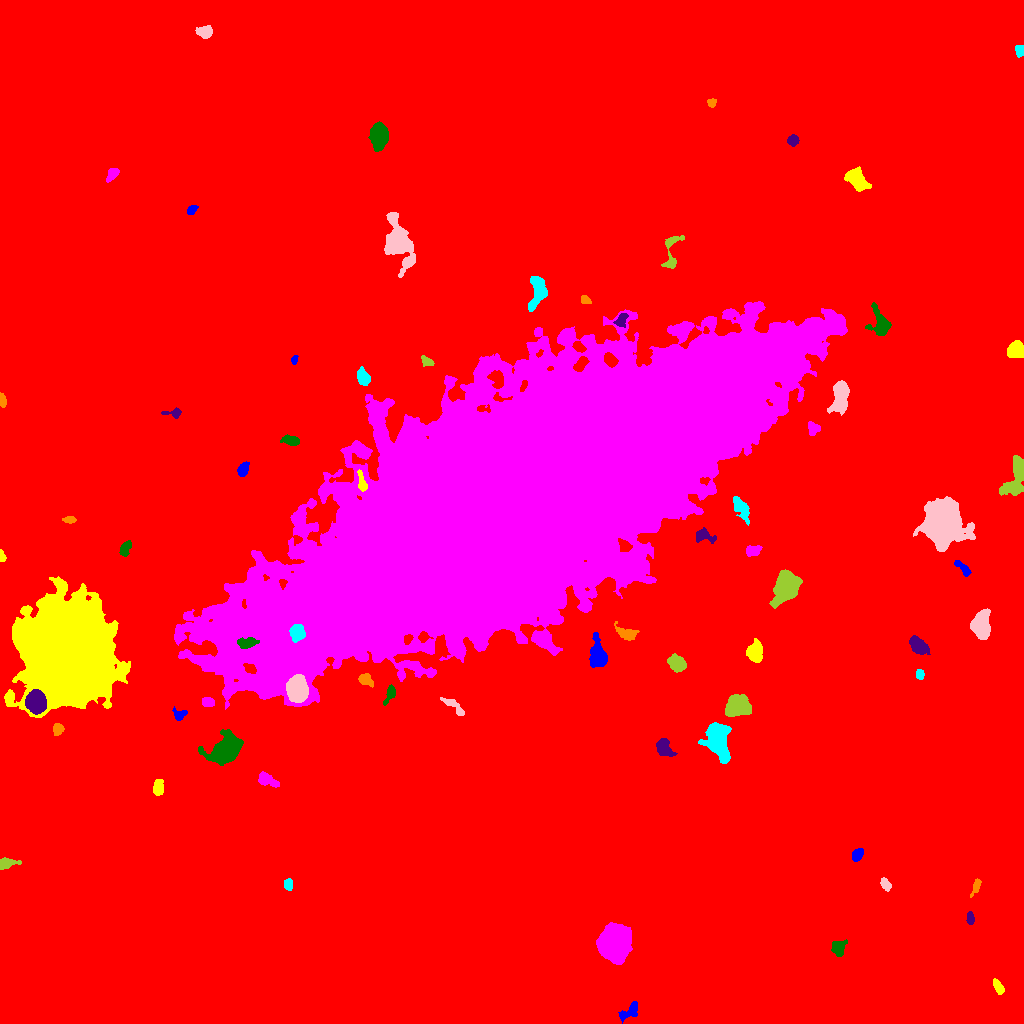

The data file committed next to this chart (first rows):
ID, X, Y, A, B, theta, total_flux, mu_max, mu_median, mu_mean, R_fwhm, R_e, R10, R90, x_start, x_end, y_start, y_end, area, greylevel
0, 506.8, 502.7, 299.2, 290.7, 0.6039, 3790854, 30.0, 3.0, 4.23, 45.05, 248.8, 93.94, 408, 0, 1023, 0, 1023, 896254, 4.23
1, 629.2, 12, 6.455, 2.645, 0.6817, 729.0, 9.0, 3.0, 3.471, 4.442, 4.26, 1.596, 6.887, 618, 637, 0, 22, 210, 16.47
2, 998.6, 36.33, 3.833, 1.922, -1.007, 425.0, 7.0, 3.0, 3.295, 4.297, 3.432, 1.382, 5.412, 993, 1004, 29, 45, 129, 15.29
3, 613.7, 80.42, 7.372, 6.349, 1.494, 44694, 138.0, 25.0, 39.38, 8.795, 8.349, 3.29, 14.53, 596, 632, 59, 101, 1135, 48.38
4, 838.3, 75.04, 3.988, 3.188, 1.453, 804.0, 8.0, 4.0, 4.102, 5.809, 4.297, 1.784, 6.699, 831, 847, 67, 84, 196, 16.1
5, 970.3, 104.8, 3.1, 1.655, -1.541, 376.0, 9.0, 4.0, 4.043, 3.523, 2.877, 1.128, 4.478, 966, 974, 99, 112, 93, 16.04
6, 976.4, 137.5, 4.255, 1.504, 1.181, 273.0, 7.0, 2.0, 2.438, 3.385, 2.877, 0.9772, 4.514, 970, 981, 126, 145, 112, 15.44
7, 288.3, 139.1, 2.792, 2.058, -1.534, 358.0, 7.0, 4.0, 3.616, 3.989, 2.985, 1.262, 4.82, 284, 292, 133, 145, 99, 15.62
8, 885.4, 138.8, 3.126, 1.995, -1.06, 457.0, 9.0, 4.0, 4.044, 3.827, 3.141, 1.262, 5.046, 880, 891, 132, 146, 113, 16.04
9, 7.411, 160.5, 5.473, 2.594, 0.07937, 423.0, 6.0, 2.0, 2.474, 4.72, 3.989, 1.493, 6.308, 0, 21, 154, 166, 171, 14.47
10, 690.2, 171.6, 6.801, 3.869, 0.08447, 769.0, 7.0, 3.0, 2.924, 5.412, 4.983, 1.954, 7.818, 680, 704, 160, 181, 263, 14.92
11, 857.2, 168.6, 3.54, 2.276, 1.006, 719.0, 10.0, 5.0, 5.406, 5.078, 3.742, 1.493, 5.585, 852, 863, 162, 175, 133, 17.41
12, 158.2, 235.5, 4.043, 2.465, 1.566, 440.0, 6.0, 3.0, 2.716, 5.14, 3.949, 1.596, 6.18, 153, 163, 228, 244, 162, 14.72
13, 266.8, 243.8, 5.518, 2.597, -0.4418, 937.0, 10.0, 4.0, 4.338, 5.47, 4.37, 1.693, 6.887, 258, 279, 236, 252, 216, 16.34
14, 225.9, 274.1, 7.903, 5.205, 0.6699, 9364, 30.0, 9.0, 11.21, 9.707, 7.756, 3.192, 12.55, 198, 243, 258, 294, 835, 23.21
15, 663.4, 275.8, 4.742, 3.218, -0.9865, 923.0, 8.0, 3.0, 3.692, 6.077, 4.687, 1.871, 7.548, 656, 677, 267, 285, 250, 15.69
16, 57.69, 294.4, 2.435, 2.246, 1.131, 317.0, 7.0, 2.0, 2.686, 3.523, 2.932, 1.128, 4.72, 53, 64, 288, 300, 118, 15.69
17, 717.6, 282.6, 8.771, 5.268, -1.317, 5773, 22.0, 7.0, 7.546, 7.979, 7.899, 2.985, 12.89, 698, 731, 260, 301, 765, 19.55
18, 454.3, 316.9, 7.161, 1.987, -0.7042, 601.0, 10.0, 3.0, 3.32, 3.785, 3.785, 1.382, 6.358, 440, 464, 308, 326, 181, 17.32
19, 737.7, 317.8, 5.469, 4.606, 0.08895, 6416, 35.0, 11.0, 12.94, 6.91, 6.308, 2.459, 10.25, 725, 751, 307, 329, 496, 26.94
20, 843.6, 311.3, 4.621, 1.606, 1.48, 366.0, 7.0, 3.0, 3.155, 4.029, 3.338, 1.262, 5.109, 839, 848, 302, 320, 116, 15.16
21, 179.4, 308.6, 3.206, 2.795, -0.0001117, 330.0, 6.0, 2.0, 2.683, 4.37, 3.385, 1.382, 5.262, 172, 187, 303, 317, 123, 14.68
22, 66.75, 372.2, 21.03, 18.77, -1.461, 390111, 243.0, 21.0, 37.04, 13.65, 22.64, 7.291, 43, 4, 130, 306, 447, 10531, 49.04
23, 207.6, 321.1, 2.84, 2.129, -0.1491, 658.0, 13.0, 6.0, 5.672, 3.868, 3.192, 1.262, 5.015, 202, 214, 317, 326, 116, 18.67
24, 389.8, 329.7, 5.376, 2.073, 1.154, 716.0, 12.0, 5.0, 5.007, 4.068, 3.827, 1.382, 5.971, 383, 395, 318, 339, 143, 18.01
25, 35.57, 321.4, 5.006, 4.189, -1.401, 12579, 74.0, 25.0, 29.05, 7.069, 5.917, 2.394, 9.424, 25, 46, 309, 334, 433, 62.05
26, 365.2, 344.4, 3.303, 2.58, -0.5903, 567.0, 10.0, 3.0, 3.706, 3.949, 3.478, 1.382, 5.754, 358, 373, 336, 350, 153, 15.71
27, 919.8, 349.1, 2.359, 1.915, -1.371, 531.0, 15.0, 6.0, 6.476, 3.141, 2.706, 0.9772, 4.26, 916, 924, 344, 354, 82, 28.48
28, 297.3, 334.1, 5.939, 4.728, -1.462, 13807, 52.0, 28.0, 26.4, 9.373, 7.047, 2.985, 10.48, 286, 308, 321, 349, 523, 63.4
29, 677.3, 359.9, 4.058, 3.263, -0.5866, 1917, 19.0, 6.0, 7.345, 5.14, 4.583, 1.784, 7.464, 667, 686, 351, 370, 261, 19.34
30, 903.3, 340.8, 6.287, 5.946, 1.017, 14645, 69.0, 13.0, 20.17, 7.225, 6.747, 2.646, 11.67, 890, 926, 326, 359, 726, 31.17
31, 597.8, 368, 6.778, 3.796, -1.445, 3995, 24.0, 8.0, 9.557, 6.933, 5.781, 2.326, 9.575, 589, 607, 356, 391, 418, 20.56
32, 754.9, 371.7, 4.471, 3.437, 1.51, 2516, 22.0, 8.0, 8.471, 5.781, 4.951, 1.954, 7.919, 746, 762, 361, 385, 297, 20.47
33, 514.8, 522.5, 128.1, 40.32, 0.5079, 4208999, 149.0, 24.0, 35.5, 74.41, 85.2, 32.54, 149.9, 174, 847, 314, 722, 118568, 45.5
34, 247.2, 380.6, 4.978, 2.329, 0.124, 1030, 12.0, 5.0, 5.365, 5.412, 4.26, 1.693, 6.555, 237, 259, 375, 386, 192, 48.36
35, 917.4, 378.8, 5.074, 3.056, -0.7331, 1640, 15.0, 5.0, 5.857, 5.323, 4.754, 1.871, 7.818, 909, 930, 369, 388, 280, 20.86
36, 626.3, 389.8, 6.049, 3.096, -0.403, 814.0, 6.0, 4.0, 3.683, 7.159, 5.015, 2.111, 7.485, 614, 639, 383, 402, 221, 16.68
37, 297.4, 391.2, 3.808, 3.343, -1.323, 1623, 17.0, 7.0, 6.966, 5.323, 4.618, 1.784, 7.181, 289, 305, 381, 399, 233, 59.97
38, 981.8, 398.7, 6.807, 3.992, 1.558, 3155, 16.0, 7.0, 6.684, 8.019, 6.555, 2.646, 10.14, 970, 990, 384, 415, 472, 18.68
39, 785.6, 437, 6.956, 4.94, 1.204, 12316, 52.0, 12.0, 16.8, 7.818, 6.956, 2.764, 11.98, 769, 802, 415, 454, 733, 27.8
40, 725.7, 447.4, 7.937, 5.199, -0.5754, 3870, 16.0, 5.0, 6.162, 7.959, 7.159, 2.821, 11.95, 711, 746, 426, 462, 628, 18.16
41, 963.3, 454.8, 5.142, 1.868, -0.7841, 342.0, 5.0, 2.0, 2.443, 4.514, 3.568, 1.382, 5.557, 954, 971, 447, 463, 140, 14.44
42, 1.866, 467.1, 2.715, 1.436, -1.359, 253.0, 8.0, 4.0, 3.892, 3.338, 2.459, 0.9772, 3.785, 0, 6, 462, 474, 65, 15.89
43, 752.6, 472.8, 3.81, 2.561, 0.1658, 425.0, 5.0, 3.0, 2.815, 5.323, 3.989, 1.596, 5.997, 746, 762, 467, 478, 151, 14.81
44, 125.2, 474.7, 3.967, 2.34, 1.115, 652.0, 9.0, 4.0, 4.497, 4.687, 3.868, 1.493, 5.944, 119, 131, 467, 483, 145, 16.5
45, 703.6, 487.6, 5.294, 3.033, -0.2639, 842.0, 9.0, 4.0, 4.318, 4.918, 4.37, 1.784, 6.933, 696, 716, 480, 496, 195, 16.32
46, 69.27, 503.8, 3.149, 1.604, 0.005083, 278.0, 7.0, 3.0, 3.233, 3.478, 2.877, 1.128, 4.478, 62, 76, 500, 507, 86, 15.23
47, 740.8, 515.4, 6.717, 2.762, -1.08, 791.0, 6.0, 3.0, 2.845, 6.864, 5.14, 2.034, 8.058, 733, 749, 498, 527, 278, 14.85
48, 942.8, 499.9, 8.763, 7.482, -1.395, 54901, 110.0, 13.0, 29.19, 11.23, 9.608, 4.068, 16.76, 913, 975, 472, 527, 1881, 41.19
49, 1016, 546.7, 10.84, 3.774, 1.318, 3215, 16.0, 5.0, 5.878, 7.569, 6.531, 2.585, 10.7, 999, 1023, 528, 568, 547, 17.88
50, 755, 551.1, 7.503, 2.548, 0.2648, 833.0, 9.0, 3.0, 3.5, 4.754, 4.583, 1.693, 7.442, 741, 767, 543, 558, 238, 15.5
51, 242.7, 553.5, 3.756, 2.316, 1.078, 411.0, 7.0, 3.0, 2.874, 3.613, 3.656, 1.382, 5.726, 237, 249, 547, 562, 143, 14.87
52, 362, 540.5, 5.785, 1.805, -1.307, 468.0, 8.0, 3.0, 3.296, 4.297, 3.478, 1.262, 5.67, 357, 367, 532, 554, 142, 27.3
53, 813, 595.1, 3.405, 2.852, -0.9454, 759.0, 10.0, 5.0, 5.46, 5.078, 3.868, 1.493, 5.971, 808, 820, 588, 602, 139, 16.46
54, 291.3, 582.8, 4.159, 2.236, -0.247, 506.0, 7.0, 3.0, 3.143, 4.687, 3.785, 1.493, 5.917, 280, 299, 578, 589, 161, 15.14
55, 174.4, 610.4, 4.554, 2.183, 0.01033, 293.0, 6.0, 2.0, 2.526, 3.742, 3.09, 1.128, 5.202, 161, 181, 605, 616, 116, 14.53
56, 2.588, 623.3, 3.546, 1.524, -1.392, 291.0, 6.0, 3.0, 3.307, 4.222, 2.985, 1.128, 4.652, 0, 6, 616, 631, 88, 15.31
57, 363.3, 645.5, 3.921, 2.57, -1.238, 1222, 17.0, 5.0, 6.332, 4.406, 3.949, 1.493, 6.457, 357, 370, 638, 657, 193, 18.33
58, 840.2, 627.2, 7.772, 3.464, 1.454, 3779, 22.0, 7.0, 7.873, 6.979, 6.206, 2.394, 10.05, 827, 849, 608, 643, 480, 20.87
59, 427.7, 661.8, 3.093, 1.852, -0.5293, 227.0, 6.0, 2.0, 2.162, 3.613, 2.764, 0.9772, 4.549, 421, 434, 657, 668, 105, 15.16
... 19 more rows
